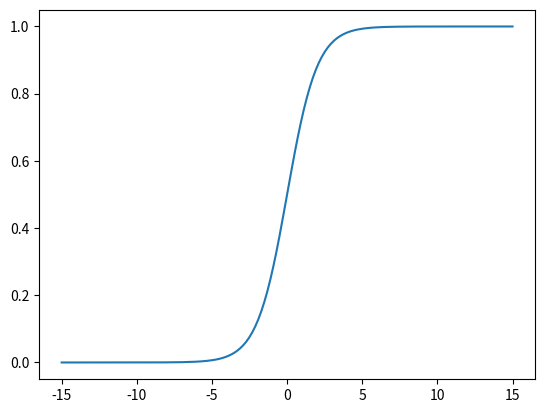

This figure's Python source:
# sigmoid  [Y = 1 / (1 + e^(-X))]

import matplotlib.pyplot as plt
import numpy as np

x = np.linspace(-15,15,150)
y = 1 / (1 + np.exp(-x))

plt.plot(x,y)
plt.show()
